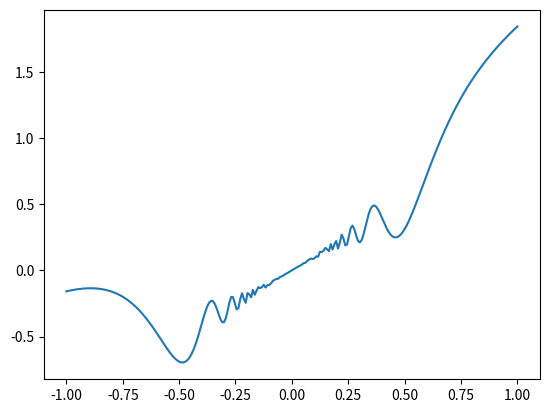

Here is the Python script that generated this plot:
#!/usr/bin/env python
# -*- coding: utf-8 -*-


# TODO: Importez vos modules ici
import numpy as np
import matplotlib.pyplot as plt

# TODO: Définissez vos fonctions ici (il en manque quelques unes)
def linear_values() -> np.ndarray:
    return np.linspace(-1.3, 2.5, num=64)


def coordinate_conversion(cartesian_coordinates: np.ndarray) -> np.ndarray:

    return np.array([(np.sqrt(elt[0] ** 2 + elt[1] ** 2), np.arctan2(elt[1], elt[0])) for elt in cartesian_coordinates ])


def find_closest_index(values: np.ndarray, number: float) -> int:

    return (np.abs(values - number)).argmin()


def faire_graphique():

    les_x = np.linspace(-1, 1, num=250)
    les_y = les_x ** 2 * np.sin(1 / les_x ** 2) + les_x
    plt.plot(les_x, les_y)
    # plt.scatter(les_x, les_y)
    plt.show()
    return

def estimer_pi():


    return

if __name__ == '__main__':
    # TODO: Appelez vos fonctions ici
    print(linear_values())
    faire_graphique()
    estimer_pi()
    pass
